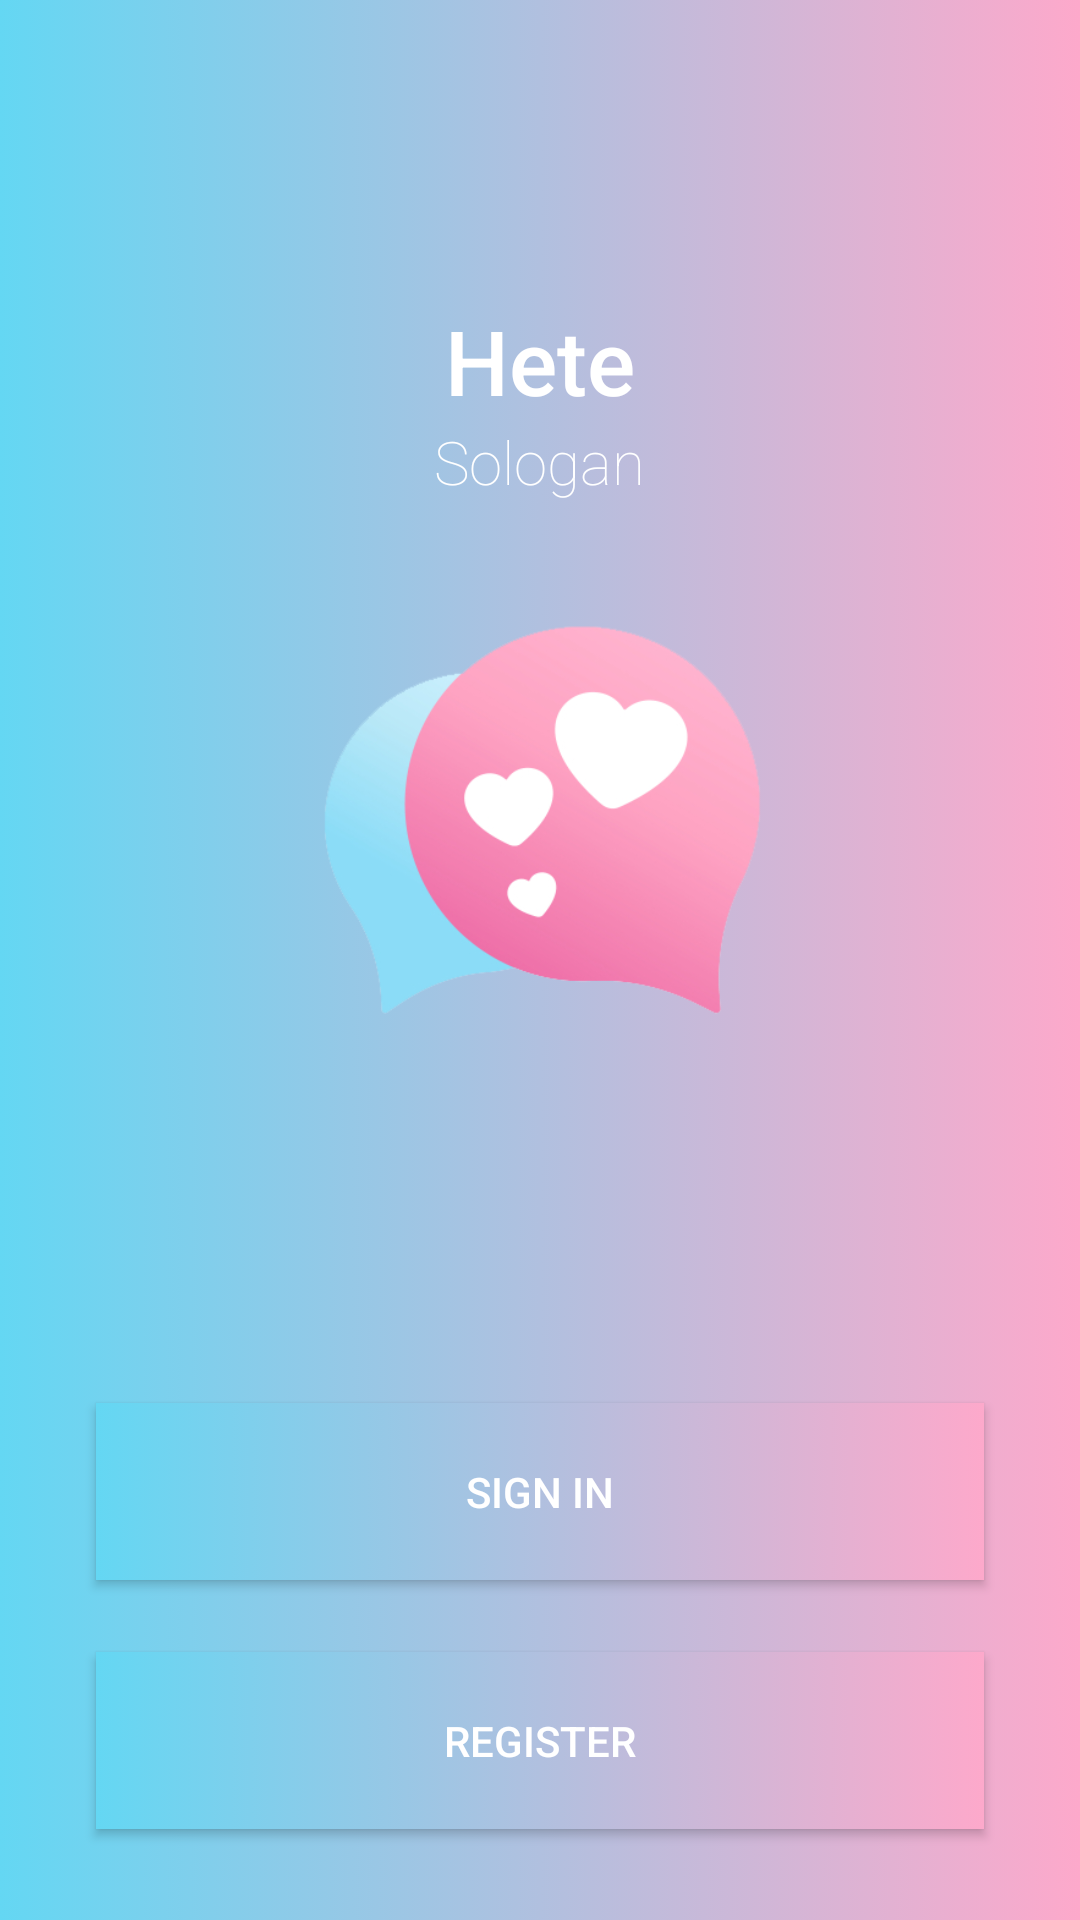

Android layout source for this screen:
<!-- AndroidManifest.xml: application theme AppTheme -->
<!-- res/layout/activity_choose_login_registration.xml -->
<?xml version="1.0" encoding="utf-8"?>
<RelativeLayout xmlns:android="http://schemas.android.com/apk/res/android"
    xmlns:app="http://schemas.android.com/apk/res-auto"
    xmlns:tools="http://schemas.android.com/tools"
    android:layout_width="match_parent"
    android:layout_height="match_parent"
    android:orientation="vertical"
    android:background="@drawable/backgroundcolor">
    <LinearLayout
        android:layout_width="match_parent"
        android:layout_height="wrap_content"
        android:orientation="vertical"
        android:gravity="center"
        android:layout_marginTop="100sp">
        <TextView
            android:layout_width="wrap_content"
            android:layout_height="wrap_content"
            android:text="Hete"
            android:textColor="@android:color/white"
            android:textSize="30sp"
            android:fontFamily="sans-serif-medium"/>
        <TextView
            android:layout_width="wrap_content"
            android:layout_height="wrap_content"
            android:text="Sologan"
            android:textColor="@android:color/white"
            android:textSize="20sp"
            android:fontFamily="sans-serif-thin" />

        <ImageView
            android:layout_marginTop="30sp"
            android:layout_width="wrap_content"
            android:layout_height="150dp"
            android:src="@drawable/logoapp" />


    </LinearLayout>

    <android.support.constraint.ConstraintLayout
        android:layout_width="match_parent"
        android:layout_height="400dp"
        android:layout_alignParentBottom="true"
        android:layout_marginBottom="-2dp"
        android:orientation="horizontal">


        <Button
            android:id="@+id/register"

            android:layout_width="match_parent"
            android:layout_height="wrap_content"
            android:layout_marginStart="32dp"
            android:layout_marginEnd="32dp"
            android:layout_marginBottom="32dp"
            android:background="@drawable/backgroundcolor"
            android:padding="20sp"
            android:text="Register"
            android:textColor="@android:color/white"
            app:layout_constraintBottom_toBottomOf="parent"
            app:layout_constraintEnd_toEndOf="parent"
            app:layout_constraintHorizontal_bias="0.0"
            app:layout_constraintStart_toStartOf="parent" />

        <Button
            android:id="@+id/signIn"
            android:layout_width="match_parent"
            android:layout_height="wrap_content"
            android:layout_marginStart="32dp"
            android:layout_marginEnd="32dp"
            android:layout_marginBottom="24dp"
            android:background="@drawable/backgroundcolor"
            android:padding="20sp"
            android:text="Sign In"
            android:textColor="@android:color/white"
            app:layout_constraintBottom_toTopOf="@+id/register"
            app:layout_constraintEnd_toEndOf="parent"
            app:layout_constraintHorizontal_bias="0.0"
            app:layout_constraintStart_toStartOf="parent" />

    </android.support.constraint.ConstraintLayout>

</RelativeLayout>
<!-- resources referenced by this layout -->
<resources>
  <!-- drawable backgroundcolor (drawable) -->
  <?xml version="1.0" encoding="utf-8"?>
  <selector xmlns:android="http://schemas.android.com/apk/res/android">
      <item>
          <shape>
              <gradient
                  android:angle="180"
                  android:endColor="#64D7F3"
                  android:startColor="#FDA9CB"
                  android:type="linear" />
          </shape>
      </item>
  </selector>
  <!-- drawable logoapp: png bitmap (drawable-xhdpi, 62470 bytes) -->
  <style name="AppTheme" parent="Theme.AppCompat.Light.NoActionBar">
          
          <item name="colorPrimary">@color/colorPrimary</item>
          <item name="colorPrimaryDark">@color/colorPrimaryDark</item>
          <item name="colorAccent">@color/colorAccent</item>
      </style>
  <color name="colorPrimary">#99B3AD</color>
  <color name="colorPrimaryDark">#93ABB1</color>
  <color name="colorAccent">#03A9F4</color>
</resources>
